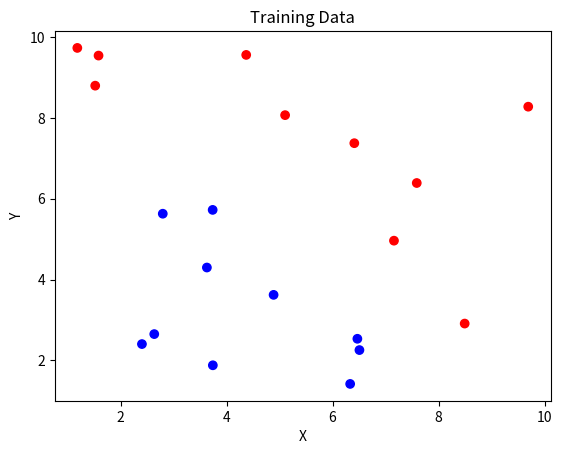

The matplotlib source for this figure:
import numpy as np
import matplotlib.pyplot as plt

np.random.seed(42)

X = np.random.uniform(1, 10, (20, 2))
y = (X[:, 0] + X[:, 1] > 10).astype(int)

colors = ['blue' if label == 0 else 'red' for label in y]

plt.scatter(X[:, 0], X[:, 1], c=colors)
plt.xlabel("X")
plt.ylabel("Y")
plt.title("Training Data")
plt.show()